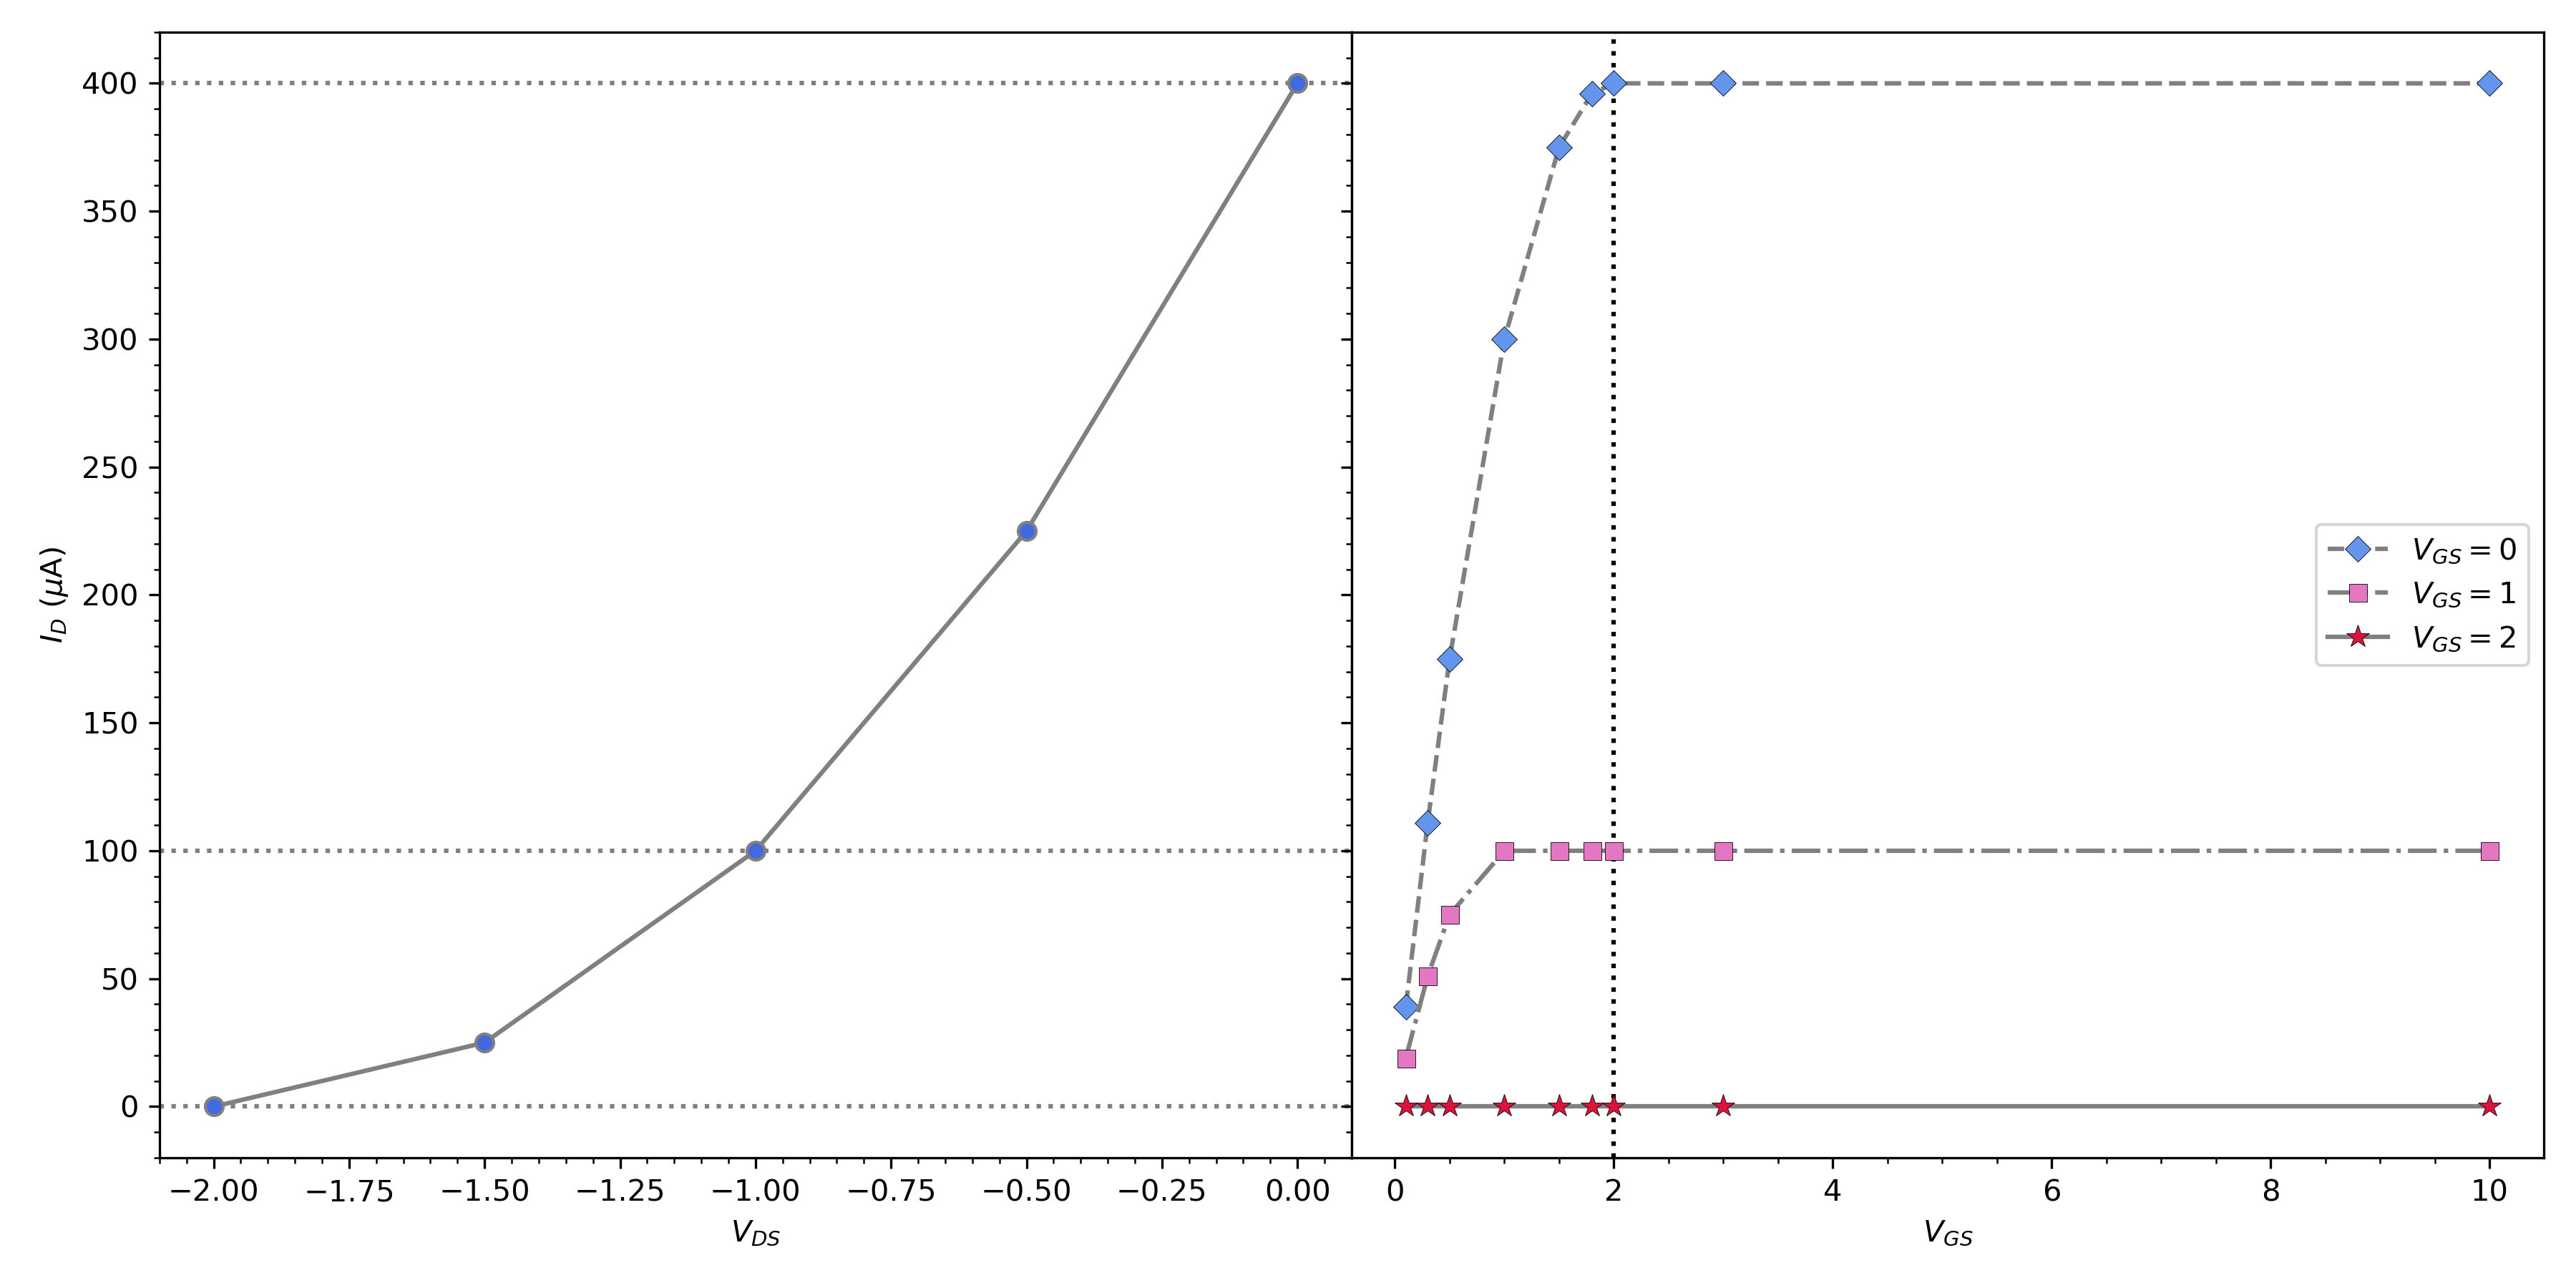

Data behind this chart, as committed beside it:
V_DS_0	I_D_0	I_D_1	I_D_2
0.10	39e-6	19e-6	-2.01e-12
0.30	111e-6	51e-6	
0.50	175e-6	75e-6	
1.00	300e-6	100e-6	
1.50	375e-6	100e-6	
1.80	396e-6	100e-6	
2.00	400e-6	100e-6	
3.00	400e-6	100e-6	
10.00	400e-6	100e-6	-2.01e-12
